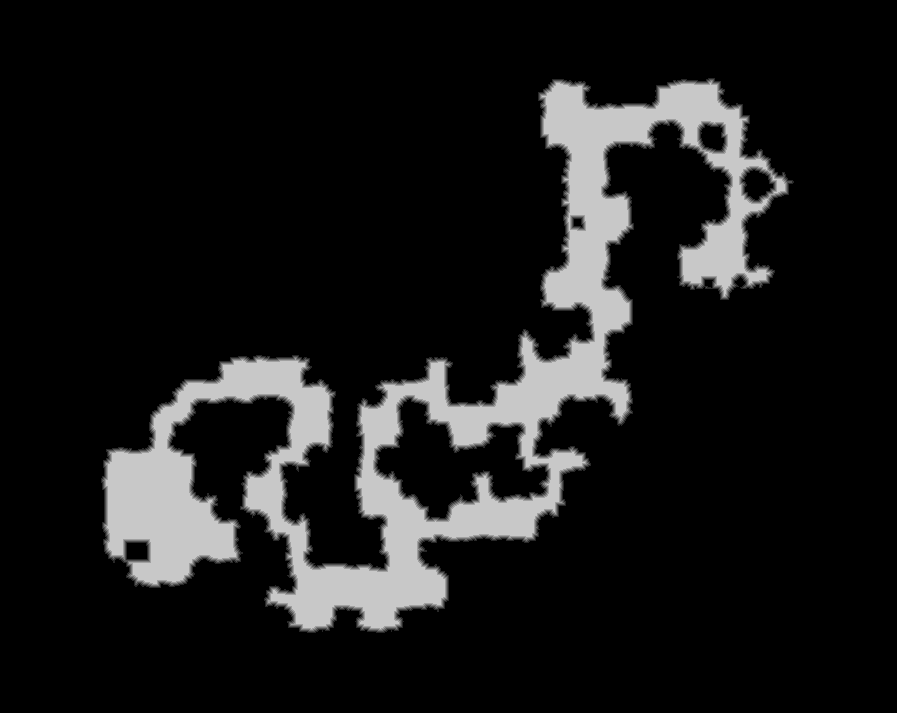

The file beside this chart, header and first rows:
truth	truth_343e75953f0.tsv
layer	melee
source	walk_1
read	2026-11-04 10:37:37
width	897
height	713
stride	449
base	0x343ec620000
origin	0x10010
score	0.9950
iou_melee	0.9950
iou_ranged	0.8450
nibble	0	544912
nibble	1	7695
nibble	2	7361
nibble	3	7091
nibble	4	6769
nibble	5	65733
